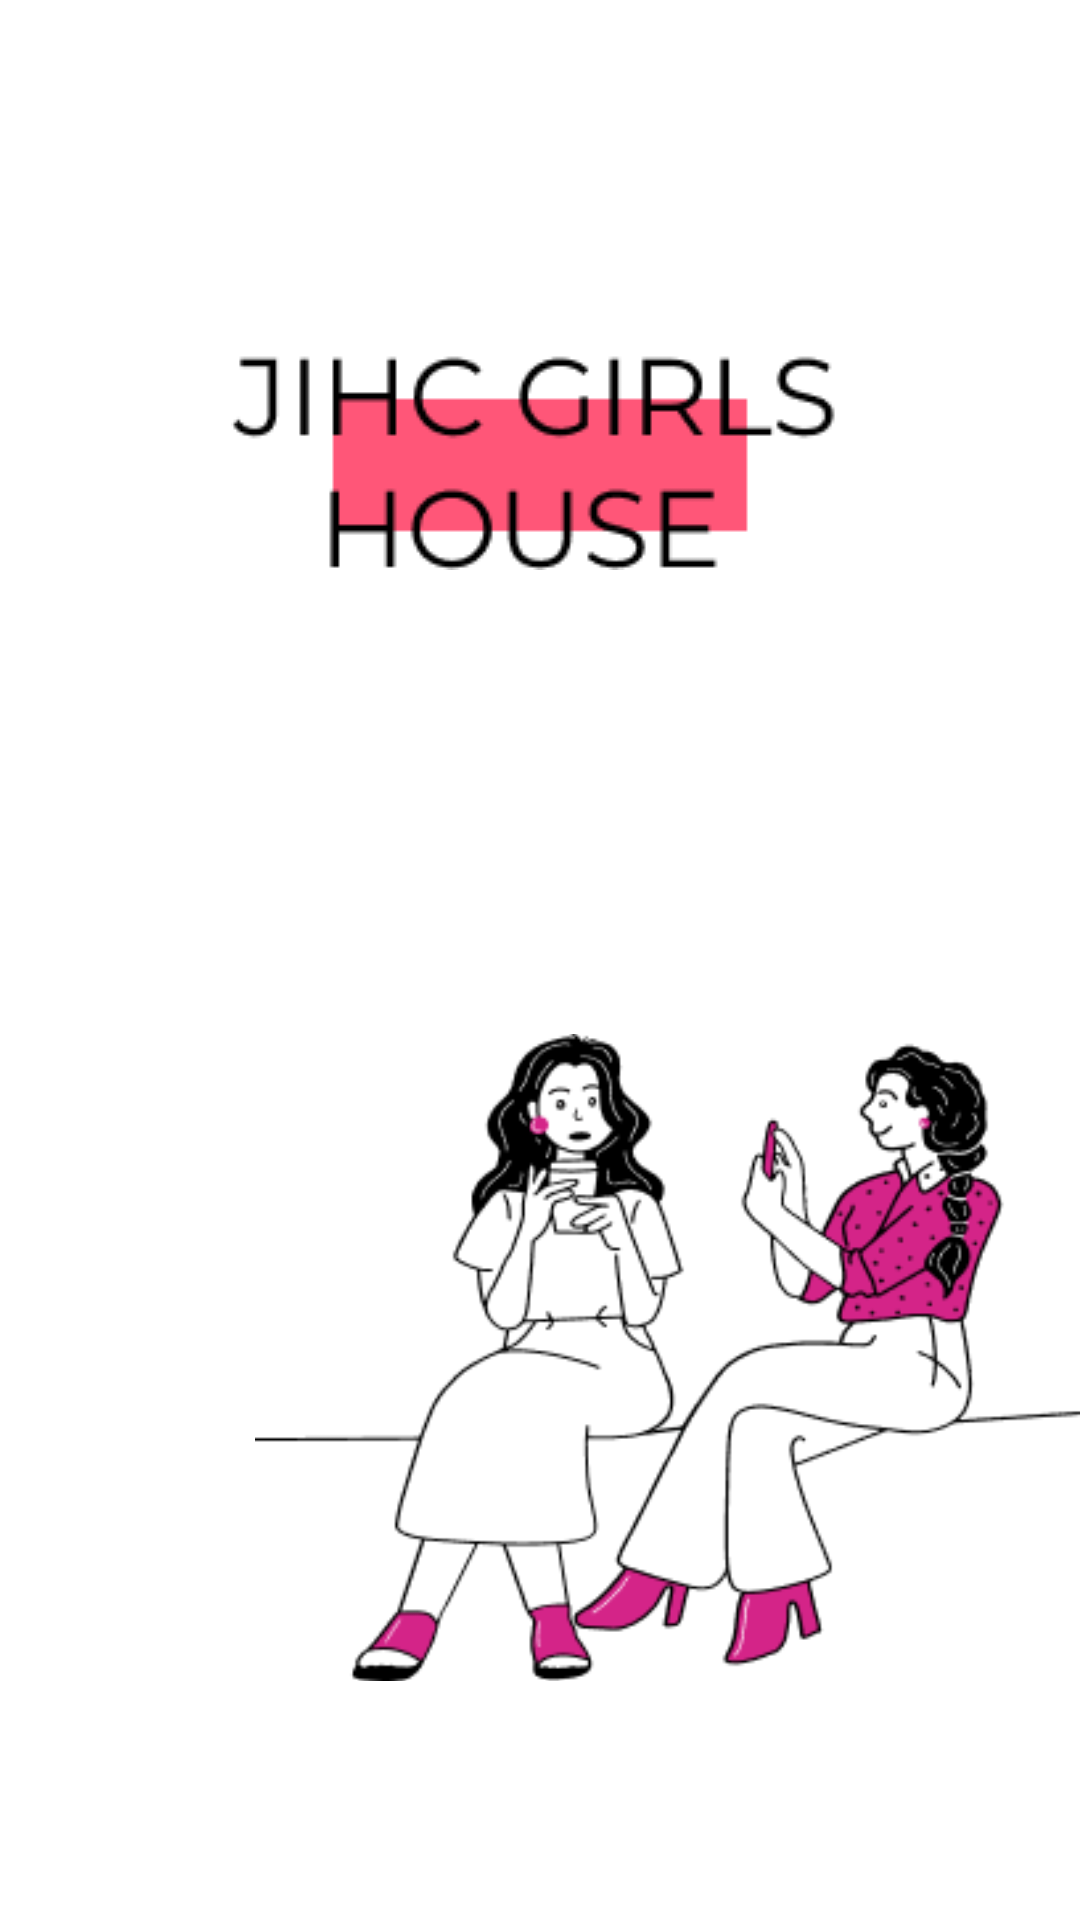

Reconstruct the res/layout file that produces this screen, plus the resources it refers to.
<!-- AndroidManifest.xml: application theme Theme.DormitoryApp -->
<!-- res/layout/activity_main.xml -->
<?xml version="1.0" encoding="utf-8"?>
<LinearLayout xmlns:android="http://schemas.android.com/apk/res/android"
    xmlns:app="http://schemas.android.com/apk/res-auto"
    xmlns:tools="http://schemas.android.com/tools"
    android:layout_width="match_parent"
    android:layout_height="match_parent"
    tools:context=".MainActivity"
    android:orientation="vertical">

    <LinearLayout
        android:layout_width="match_parent"
        android:layout_height="wrap_content"
        android:orientation="horizontal"
        android:gravity="center"
        android:layout_marginTop="110dp">
        <ImageView
            android:id="@+id/txt"
            android:layout_width="wrap_content"
            android:layout_height="wrap_content"
            app:srcCompat="@drawable/txt" />
    </LinearLayout>

    <LinearLayout
        android:layout_width="match_parent"
        android:layout_height="wrap_content"
        android:orientation="horizontal"
        android:layout_marginTop="130dp"
        android:gravity="end">
        <ImageView
            android:id="@+id/girl"
            android:layout_width="275dp"
            android:layout_height="265dp"
            app:srcCompat="@drawable/girl" />
    </LinearLayout>



</LinearLayout>
<!-- resources referenced by this layout -->
<resources>
  <!-- drawable girl: png bitmap (drawable, 19219 bytes) -->
  <!-- drawable txt: png bitmap (drawable, 3424 bytes) -->
  <style name="Theme.DormitoryApp" parent="Theme.MaterialComponents.DayNight.NoActionBar">
          
          <item name="colorPrimary">@color/purple_500</item>
          <item name="colorPrimaryVariant">@color/purple_700</item>
          <item name="colorOnPrimary">@color/white</item>
          
          <item name="colorSecondary">@color/teal_200</item>
          <item name="colorSecondaryVariant">@color/teal_700</item>
          <item name="colorOnSecondary">@color/black</item>
          
          <item name="android:statusBarColor" tools:targetApi="l">?attr/colorPrimaryVariant</item>
          
      </style>
  <color name="purple_500">#FF9595</color>
  <color name="purple_700">#FF3700B3</color>
  <color name="white">#FFFFFFFF</color>
  <color name="teal_200">#FF03DAC5</color>
  <color name="teal_700">#FF018786</color>
  <color name="black">#FF000000</color>
</resources>
